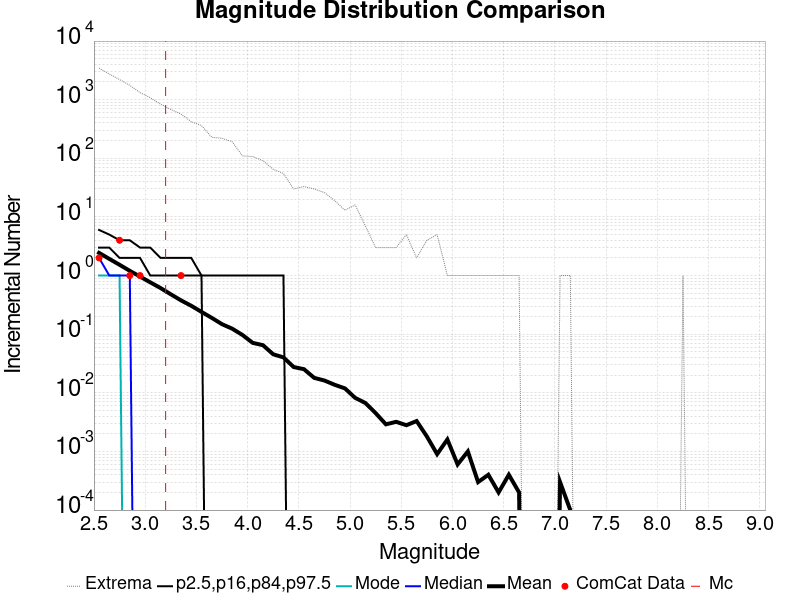

The table this chart was drawn from, first rows:
Magnitude, ComCat Data, Simulation Mean, Simulation Median, Simulation Mode, Simulation Minimum, Simulation Maximum, 2.5 %-ile, 16 %-ile, 84 %-ile, 97.5 %-ile
2.55, 2.0, 2.436, 2.0, 1.0, 0.0, 3456, 0.0, 0.0, 3.0, 6.0
2.65, 0.0, 1.925, 1.0, 1.0, 0.0, 2746, 0.0, 0.0, 3.0, 5.0
2.75, 4.0, 1.527, 1.0, 1.0, 0.0, 2207, 0.0, 0.0, 2.0, 4.0
2.85, 1.0, 1.204, 1.0, 0.0, 0.0, 1756, 0.0, 0.0, 2.0, 4.0
2.95, 1.0, 0.9611, 0.0, 0.0, 0.0, 1323, 0.0, 0.0, 2.0, 3.0
3.05, 0.0, 0.7658, 0.0, 0.0, 0.0, 1077, 0.0, 0.0, 1.0, 3.0
3.15, 0.0, 0.6129, 0.0, 0.0, 0.0, 841.0, 0.0, 0.0, 1.0, 2.0
3.25, 0.0, 0.4795, 0.0, 0.0, 0.0, 682.0, 0.0, 0.0, 1.0, 2.0
3.35, 1.0, 0.3773, 0.0, 0.0, 0.0, 569.0, 0.0, 0.0, 1.0, 2.0
3.45, 0.0, 0.3051, 0.0, 0.0, 0.0, 422.0, 0.0, 0.0, 1.0, 2.0
3.55, 0.0, 0.2399, 0.0, 0.0, 0.0, 362.0, 0.0, 0.0, 1.0, 1.0
3.65, 0.0, 0.1899, 0.0, 0.0, 0.0, 228.0, 0.0, 0.0, 0.0, 1.0
3.75, 0.0, 0.1482, 0.0, 0.0, 0.0, 220.0, 0.0, 0.0, 0.0, 1.0
3.85, 0.0, 0.124, 0.0, 0.0, 0.0, 191.0, 0.0, 0.0, 0.0, 1.0
3.95, 0.0, 0.0969, 0.0, 0.0, 0.0, 110.0, 0.0, 0.0, 0.0, 1.0
4.05, 0.0, 0.0711, 0.0, 0.0, 0.0, 107.0, 0.0, 0.0, 0.0, 1.0
4.15, 0.0, 0.0649, 0.0, 0.0, 0.0, 91.0, 0.0, 0.0, 0.0, 1.0
4.25, 0.0, 0.0454, 0.0, 0.0, 0.0, 65.0, 0.0, 0.0, 0.0, 1.0
4.35, 0.0, 0.0402, 0.0, 0.0, 0.0, 55.0, 0.0, 0.0, 0.0, 1.0
4.45, 0.0, 0.0275, 0.0, 0.0, 0.0, 30.0, 0.0, 0.0, 0.0, 0.0
4.55, 0.0, 0.0253, 0.0, 0.0, 0.0, 33.0, 0.0, 0.0, 0.0, 0.0
4.65, 0.0, 0.018, 0.0, 0.0, 0.0, 30.0, 0.0, 0.0, 0.0, 0.0
4.75, 0.0, 0.0162, 0.0, 0.0, 0.0, 26.0, 0.0, 0.0, 0.0, 0.0
4.85, 0.0, 0.0137, 0.0, 0.0, 0.0, 19.0, 0.0, 0.0, 0.0, 0.0
4.95, 0.0, 0.0119, 0.0, 0.0, 0.0, 13.0, 0.0, 0.0, 0.0, 0.0
5.05, 0.0, 0.0082, 0.0, 0.0, 0.0, 16.0, 0.0, 0.0, 0.0, 0.0
5.15, 0.0, 0.0067, 0.0, 0.0, 0.0, 7.0, 0.0, 0.0, 0.0, 0.0
5.25, 0.0, 0.0045, 0.0, 0.0, 0.0, 3.0, 0.0, 0.0, 0.0, 0.0
5.35, 0.0, 0.0029, 0.0, 0.0, 0.0, 3.0, 0.0, 0.0, 0.0, 0.0
5.45, 0.0, 0.0032, 0.0, 0.0, 0.0, 3.0, 0.0, 0.0, 0.0, 0.0
5.55, 0.0, 0.0028, 0.0, 0.0, 0.0, 5.0, 0.0, 0.0, 0.0, 0.0
5.65, 0.0, 0.0033, 0.0, 0.0, 0.0, 2.0, 0.0, 0.0, 0.0, 0.0
5.75, 0.0, 0.0018, 0.0, 0.0, 0.0, 4.0, 0.0, 0.0, 0.0, 0.0
5.85, 0.0, 9.0E-4, 0.0, 0.0, 0.0, 5.0, 0.0, 0.0, 0.0, 0.0
5.95, 0.0, 0.0016, 0.0, 0.0, 0.0, 1.0, 0.0, 0.0, 0.0, 0.0
6.05, 0.0, 6.0E-4, 0.0, 0.0, 0.0, 1.0, 0.0, 0.0, 0.0, 0.0
6.15, 0.0, 0.001, 0.0, 0.0, 0.0, 1.0, 0.0, 0.0, 0.0, 0.0
6.25, 0.0, 3.0E-4, 0.0, 0.0, 0.0, 1.0, 0.0, 0.0, 0.0, 0.0
6.35, 0.0, 4.0E-4, 0.0, 0.0, 0.0, 1.0, 0.0, 0.0, 0.0, 0.0
6.45, 0.0, 2.0E-4, 0.0, 0.0, 0.0, 1.0, 0.0, 0.0, 0.0, 0.0
6.55, 0.0, 4.0E-4, 0.0, 0.0, 0.0, 1.0, 0.0, 0.0, 0.0, 0.0
6.65, 0.0, 2.0E-4, 0.0, 0.0, 0.0, 1.0, 0.0, 0.0, 0.0, 0.0
6.75, 0.0, 0.0, 0.0, 0.0, 0.0, 0.0, 0.0, 0.0, 0.0, 0.0
6.85, 0.0, 0.0, 0.0, 0.0, 0.0, 0.0, 0.0, 0.0, 0.0, 0.0
6.95, 0.0, 0.0, 0.0, 0.0, 0.0, 0.0, 0.0, 0.0, 0.0, 0.0
7.05, 0.0, 3.0E-4, 0.0, 0.0, 0.0, 1.0, 0.0, 0.0, 0.0, 0.0
7.15, 0.0, 1.0E-4, 0.0, 0.0, 0.0, 1.0, 0.0, 0.0, 0.0, 0.0
7.25, 0.0, 0.0, 0.0, 0.0, 0.0, 0.0, 0.0, 0.0, 0.0, 0.0
7.35, 0.0, 0.0, 0.0, 0.0, 0.0, 0.0, 0.0, 0.0, 0.0, 0.0
7.45, 0.0, 0.0, 0.0, 0.0, 0.0, 0.0, 0.0, 0.0, 0.0, 0.0
7.55, 0.0, 0.0, 0.0, 0.0, 0.0, 0.0, 0.0, 0.0, 0.0, 0.0
7.65, 0.0, 0.0, 0.0, 0.0, 0.0, 0.0, 0.0, 0.0, 0.0, 0.0
7.75, 0.0, 0.0, 0.0, 0.0, 0.0, 0.0, 0.0, 0.0, 0.0, 0.0
7.85, 0.0, 0.0, 0.0, 0.0, 0.0, 0.0, 0.0, 0.0, 0.0, 0.0
7.95, 0.0, 0.0, 0.0, 0.0, 0.0, 0.0, 0.0, 0.0, 0.0, 0.0
8.05, 0.0, 0.0, 0.0, 0.0, 0.0, 0.0, 0.0, 0.0, 0.0, 0.0
8.15, 0.0, 0.0, 0.0, 0.0, 0.0, 0.0, 0.0, 0.0, 0.0, 0.0
8.25, 0.0, 1.0E-4, 0.0, 0.0, 0.0, 1.0, 0.0, 0.0, 0.0, 0.0
8.35, 0.0, 0.0, 0.0, 0.0, 0.0, 0.0, 0.0, 0.0, 0.0, 0.0
8.45, 0.0, 0.0, 0.0, 0.0, 0.0, 0.0, 0.0, 0.0, 0.0, 0.0
... 6 more rows
